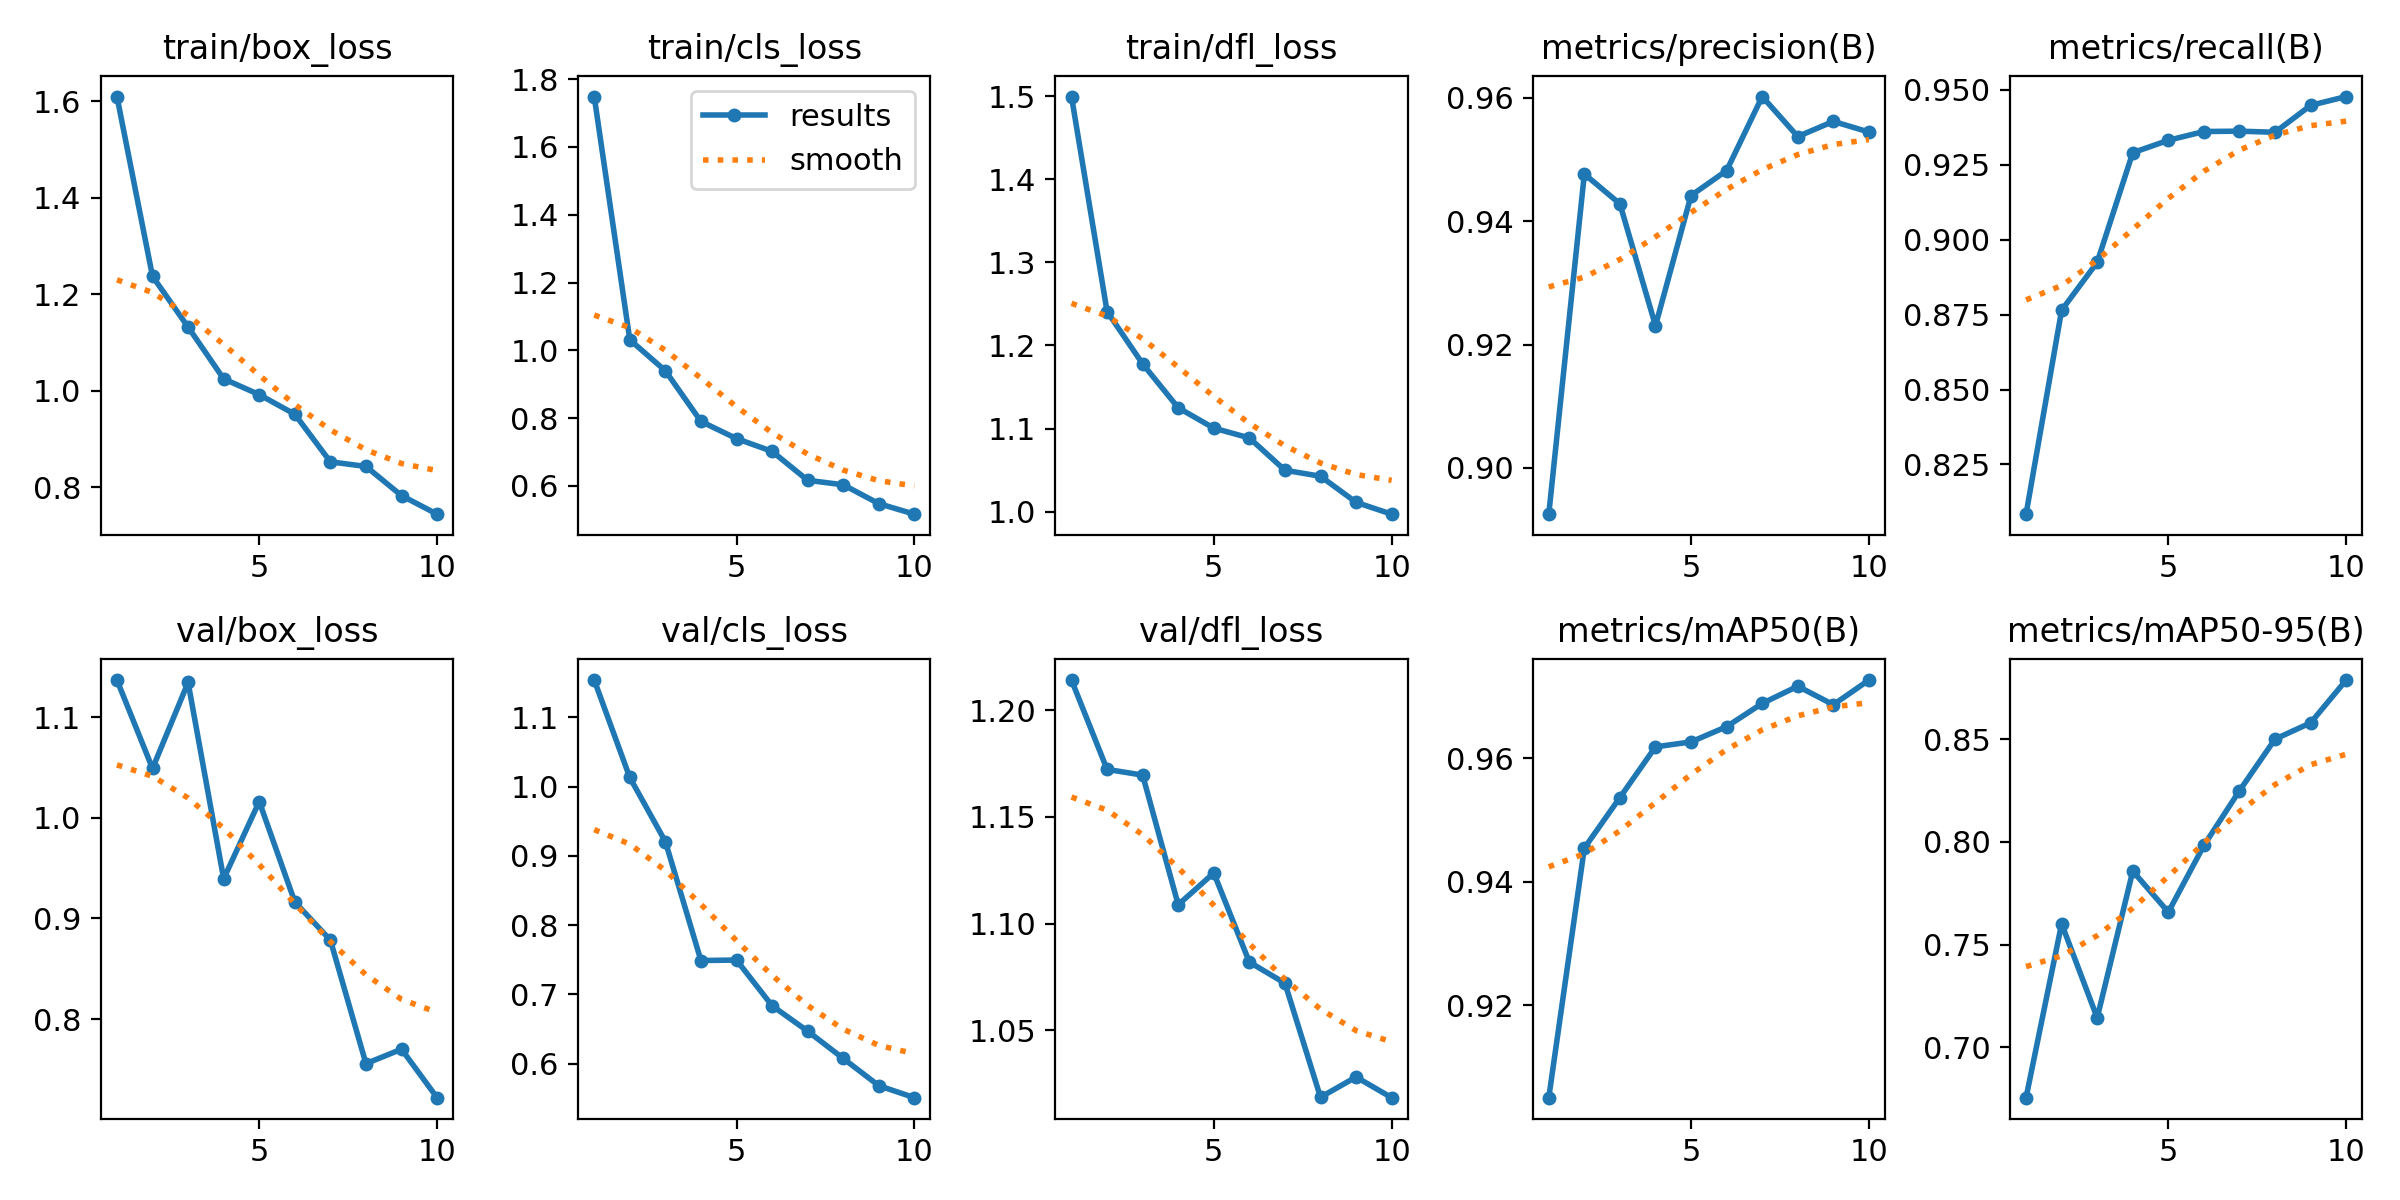

Source data for this figure (header and first rows):
epoch, train/box_loss, train/cls_loss, train/dfl_loss, metrics/precision(B), metrics/recall(B), metrics/mAP50(B), metrics/mAP50-95(B), val/box_loss, val/cls_loss, val/dfl_loss, lr/pg0, lr/pg1, lr/pg2
1, 1.609, 1.749, 1.5, 0.8925, 0.8084, 0.9051, 0.6754, 1.137, 1.154, 1.214, 0.0005525, 0.0005525, 0.0005525
2, 1.237, 1.031, 1.241, 0.9476, 0.8765, 0.9455, 0.7601, 1.049, 1.013, 1.172, 0.0009984, 0.0009984, 0.0009984
3, 1.132, 0.9398, 1.178, 0.9428, 0.8925, 0.9536, 0.7143, 1.134, 0.9205, 1.17, 0.001334, 0.001334, 0.001334
4, 1.025, 0.7905, 1.125, 0.9231, 0.9291, 0.9618, 0.7858, 0.9394, 0.7488, 1.109, 0.001172, 0.001172, 0.001172
5, 0.9919, 0.7398, 1.101, 0.9441, 0.9332, 0.9626, 0.7658, 1.016, 0.7494, 1.124, 0.001172, 0.001172, 0.001172
6, 0.9513, 0.7021, 1.089, 0.9482, 0.9361, 0.9651, 0.7983, 0.9164, 0.6835, 1.082, 0.001007, 0.001007, 0.001007
7, 0.8527, 0.6168, 1.05, 0.9602, 0.9363, 0.9689, 0.825, 0.8785, 0.6468, 1.072, 0.0008418, 0.0008418, 0.0008418
8, 0.8431, 0.6035, 1.043, 0.9537, 0.9359, 0.9717, 0.8501, 0.7558, 0.6074, 1.018, 0.0006768, 0.0006768, 0.0006768
9, 0.7828, 0.5479, 1.011, 0.9562, 0.9449, 0.9687, 0.858, 0.7702, 0.5681, 1.028, 0.0005118, 0.0005118, 0.0005118
10, 0.7442, 0.5169, 0.997, 0.9544, 0.9478, 0.9727, 0.8789, 0.722, 0.5507, 1.018, 0.0003467, 0.0003467, 0.0003467
